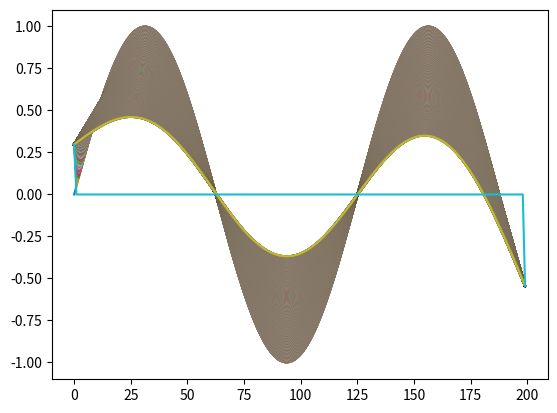

Generate this figure with matplotlib:
# Forward Time Centered Space (ftcs) is an explicit numerical method
# for derving the solution to PDEs

# we will use the ftcs method below to simulate the 1D Heat Equation
import numpy
import matplotlib.pyplot as pyPlot

# Global Constants

lengthOfRod = 10
maxTime = 1
heatConductivity = 1 #100 is going the least in nagtive and 1000 produces the same graph to my eye
numPointsSpace = 200
numPointsTime = 2000

# Length Vector plotted on x-axis
xs = numpy.linspace(0, lengthOfRod, numPointsSpace)
# Time Vector plotted on y-axis
ts = numpy.linspace(0, maxTime, numPointsTime)

timeStepSize = ts[1] - ts[0]
spaceStepSize = xs[1] - xs[0]

boundaryConditions = [numpy.sin(lengthOfRod)+numpy.sin(maxTime), 
                    numpy.sin(lengthOfRod)]
intialConditions = numpy.sin(xs)

xsLength = len(xs)
tsLength = len(ts)


# Empty Matrix/NestedList with zeroes
gridMatrix = numpy.zeros((xsLength, tsLength))
gridMatrix[0,:] = boundaryConditions[0]
gridMatrix[-1,:] = boundaryConditions[1]
gridMatrix[:, 0] = intialConditions

factor=(heatConductivity*timeStepSize)/spaceStepSize**2
print(factor)

for tau in range (1, tsLength-1):
    for j in range (1, xsLength-1):
        
        gridMatrix[j,tau]=(factor*
                (gridMatrix[j-1,tau-1]-
                 2*gridMatrix[j,tau-1]+
                 gridMatrix[j+1,tau-1])
            ) + gridMatrix[j,tau-1]


pyPlot.plot(gridMatrix)
pyPlot.show()